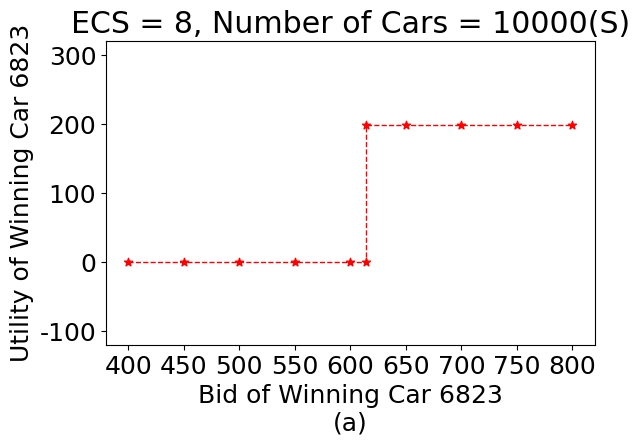

Reproduce this figure in Python. (Note: this script raises an exception after producing the figure.)
import numpy as np
import matplotlib.pyplot as plt
from matplotlib import rcParams

from pylab import mpl
mpl.rcParams['font.sans-serif'] = ['STZhongsong']   # 指定默认字体：解决 plot 不能显示中文问题
mpl.rcParams['axes.unicode_minus'] = False          # 解决保存图像是负号 '-'显示为方块的问题
# plt.rcParams['axes.unicode_minus'] = False          # 用来正常显示负号

config = {
    "font.family": 'Times New Roman',   # 英文标题
    # "font.family": 'serif',  # 中文标题
    "font.size": 18,
    "mathtext.fontset": 'stix',
    "font.serif": ['SimSun'],
}
rcParams.update(config)

# 从获胜车辆的角度验证真实性
def TruthfulnessVerification_Winner():
    # 获胜车辆 id = 6823 的信息 : b[6823] = 733.68, p[6823] = 614.32,
    # u[6823] = b[6823] - p[6823] = 733.68 - 614.32 = 199.36
    Winner_CarBid = (400, 450, 500, 550, 600, 614.32, 614.32, 650, 700, 750, 800)   # 获胜车辆 id = 6823 投标（X 轴）
    Winner_CarUtility = (0, 0, 0, 0, 0, 0, 199.36, 199.36, 199.36, 199.36,199.36)   # 获胜车辆 id = 6823 效用 （Y轴）

    plt.title('ECS = 8, Number of Cars = 10000(S)')
    # x = (np.linspace(500, 1200, 8))
    # y = (np.linspace(-100, 300, 5))

    plt.xticks(np.linspace(400, 800, 9))
    plt.yticks(np.linspace(-100, 300, 5))
    plt.ylim(-120, 320)

    plt.xlabel("Bid of Winning Car 6823\n(a)")
    plt.ylabel("Utility of Winning Car 6823")

    # 如果要画彩色图 ，颜色为红色，否则为黑色
    plt.plot(Winner_CarBid, Winner_CarUtility, color='red', linewidth=1.0, linestyle='--')
    plt.scatter(Winner_CarBid, Winner_CarUtility, color='red', linewidths=1.0, marker='*')

    plt.tight_layout()

    plt.savefig('./pdf/exp4_TV_Winner.pdf', dpi=600)
    # plt.savefig('./png/exp4_TV_Winner(in Chinese).png', dpi=600)
    # plt.savefig('./jpeg/图20(a)  OTRAP的真实性验证（胜者）.jpeg')
    plt.show()

# 从失败车辆的角度验证真实性
def TruthfulnessVerification_Loser():
    # 失败车辆 id = 7703 的信息 : b[7703] = 658.20，p[7703] = 0，u[7703] = 0.
    # 当失败车辆的投标升高到一定程度时，他会获胜，此时，p'[7703] = 786.09,
    # 但真实效用为负 u'[7703] = b[7703] - p'[7703] = -127.89.
    Loser_CarBid = (600, 650, 700, 750, 786.09, 786.09, 800, 850, 900, 950)  # 失败车辆 id = 7703 投标（X 轴）
    Loser_CarUtility = (0, 0, 0, 0, 0, -127.89, -127.89, -127.89, -127.89, -127.89)  # 失败车辆 id = 7703 效用 （Y轴）

    plt.title('ECS = 8, Number of Cars = 10000(S)')
    # x = (np.linspace(200, 1200, 7))
    # y = (np.linspace(-800, 200, 6))

    plt.xticks(np.linspace(550, 1000, 10))
    plt.yticks(np.linspace(-150, 50, 5))
    plt.ylim(-190, 60)

    plt.xlabel("Bid of Losing Car 7703\n(b)")
    plt.ylabel("Utility of Losing Car 7703")

    # 如果要画彩色图 ，颜色为绿色，否则为黑色
    plt.plot(Loser_CarBid, Loser_CarUtility, color='green', linewidth=1.0, linestyle='--')
    plt.scatter(Loser_CarBid, Loser_CarUtility, color='green', linewidths=1.0, marker='*')

    plt.tight_layout()

    plt.savefig('./pdf/exp4_TV_Loser.pdf', dpi=600)
    # plt.savefig('./png/exp4_TV_Loser(in Chinese).png', dpi=600)
    # plt.savefig('./jpeg/图20(b)  OTRAP的真实性验证（败者）.jpeg')
    plt.show()

if __name__ == '__main__':
    TruthfulnessVerification_Winner()
    TruthfulnessVerification_Loser()
